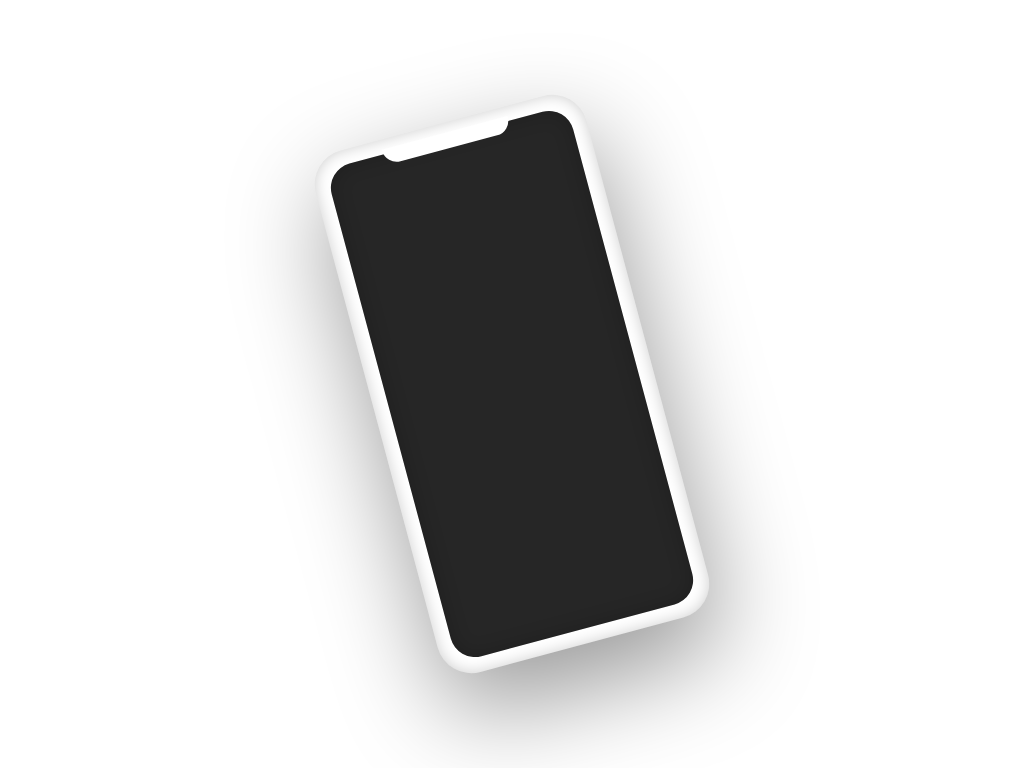

Give the HTML and CSS whose rendering is this image.

<!-- file: intdex.html -->
<!DOCTYPE html>
<html lang="en">

<head>
    <meta charset="UTF-8">
    <link rel="stylesheet" href="style.css">
    <meta name="viewport" content="width=device-width, initial-scale=1.0">
    <title>Document</title>
</head>

<body>
    <div class="iphoneX"></div>
</body>

</html>

/* file: style.css */
body {
    margin: 0;
    padding: 0;
}

.iphoneX {
    position: absolute;
    top: 50%;
    left: 50%;
    transform: translate(-50%, -50%) rotate(-15deg);
    width: 280px;
    height: 540px;
    background-color: #fff;
    border-radius: 35px;
    box-shadow: inset 0 0 15px rgba(0, 0, 0, 0.2), 0 40px 100px rgba(0, 0, 0, 0.4);
    transition: .5s;
}

.iphoneX:hover {
    transform: translate(-50%, -50%) rotate(0);
}

.iphoneX::before {
    content: '';
    position: absolute;
    top: 15px;
    left: 15px;
    width: calc(100% - 30px);
    height: calc(100% - 30px);
    background-color: #262626;
    border-radius: 25px;
    box-shadow: inset 0 0 20px rgba(0, 0, 0, 0.2);
}

.iphoneX::after {
    content: '';
    position: absolute;
    top: 10px;
    left: 50%;
    transform: translateX(-50%);
    width: 130px;
    height: 16px;
    background-color: #fff;
    border-bottom-left-radius: 15px;
    border-bottom-right-radius: 15px;
}
